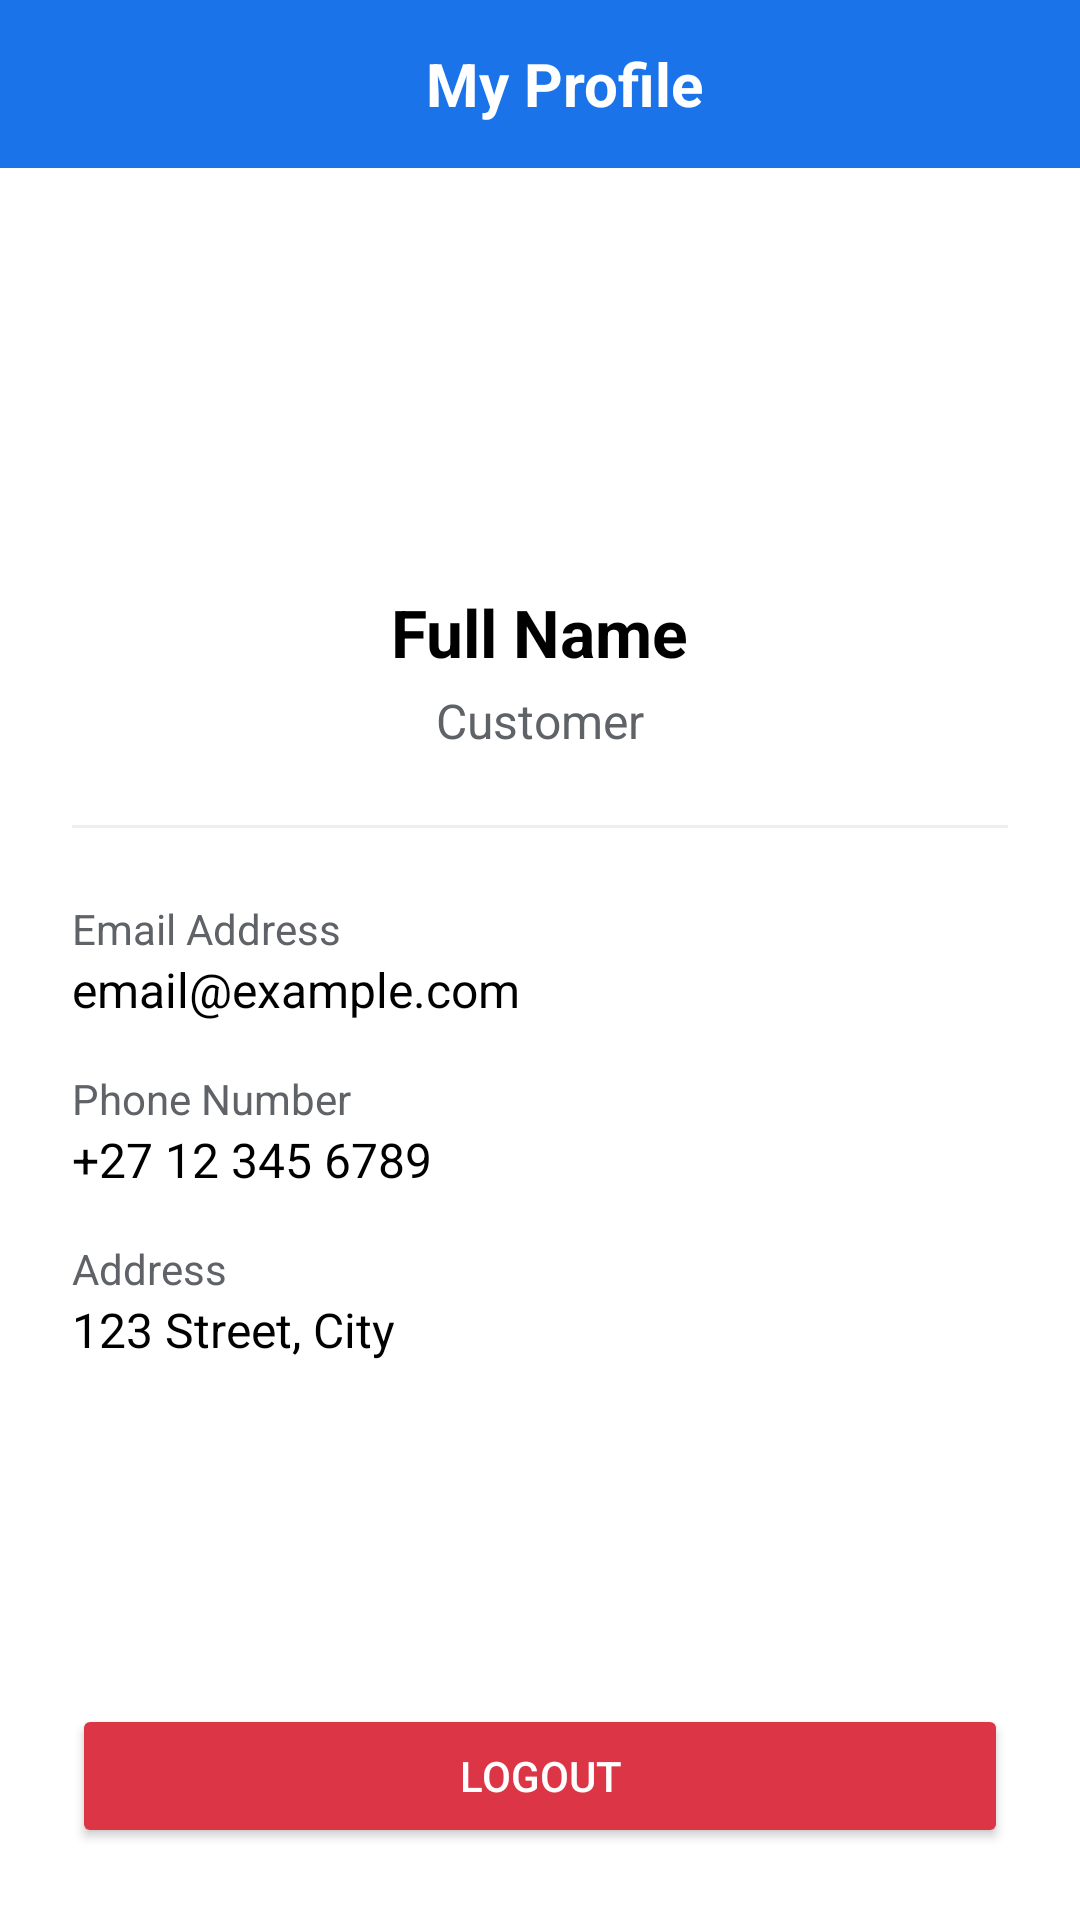

Write the Android layout XML for this screen, with the resource values it uses.
<!-- AndroidManifest.xml: application theme Theme.MasandazaCleaning -->
<!-- res/layout/activity_profile.xml -->
<?xml version="1.0" encoding="utf-8"?>
<LinearLayout xmlns:android="http://schemas.android.com/apk/res/android"
    android:layout_width="match_parent"
    android:layout_height="match_parent"
    android:orientation="vertical"
    android:background="@color/white">

    <androidx.appcompat.widget.Toolbar
        android:layout_width="match_parent"
        android:layout_height="?attr/actionBarSize"
        android:background="@color/blue_primary">

        <TextView
            android:layout_width="match_parent"
            android:layout_height="wrap_content"
            android:text="My Profile"
            android:textColor="@color/white"
            android:textSize="20sp"
            android:textStyle="bold"
            android:gravity="center" />
    </androidx.appcompat.widget.Toolbar>

    <LinearLayout
        android:layout_width="match_parent"
        android:layout_height="wrap_content"
        android:orientation="vertical"
        android:padding="24dp"
        android:gravity="center_horizontal">

        <ImageView
            android:layout_width="100dp"
            android:layout_height="100dp"
            android:src="@drawable/ic_profile"
            android:layout_marginBottom="16dp" />

        <TextView
            android:id="@+id/tvProfileName"
            android:layout_width="wrap_content"
            android:layout_height="wrap_content"
            android:text="Full Name"
            android:textSize="22sp"
            android:textStyle="bold"
            android:textColor="@android:color/black" />

        <TextView
            android:id="@+id/tvProfileRole"
            android:layout_width="wrap_content"
            android:layout_height="wrap_content"
            android:text="Customer"
            android:textSize="16sp"
            android:textColor="@color/gray_text"
            android:layout_marginTop="4dp" />

    </LinearLayout>

    <View
        android:layout_width="match_parent"
        android:layout_height="1dp"
        android:background="#EEEEEE"
        android:layout_marginHorizontal="24dp" />

    <LinearLayout
        android:layout_width="match_parent"
        android:layout_height="wrap_content"
        android:orientation="vertical"
        android:padding="24dp">

        <TextView
            android:layout_width="wrap_content"
            android:layout_height="wrap_content"
            android:text="Email Address"
            android:textSize="14sp"
            android:textColor="@color/gray_text" />
        <TextView
            android:id="@+id/tvProfileEmail"
            android:layout_width="wrap_content"
            android:layout_height="wrap_content"
            android:text="email@example.com"
            android:textSize="16sp"
            android:textColor="@android:color/black"
            android:layout_marginBottom="16dp" />

        <TextView
            android:layout_width="wrap_content"
            android:layout_height="wrap_content"
            android:text="Phone Number"
            android:textSize="14sp"
            android:textColor="@color/gray_text" />
        <TextView
            android:id="@+id/tvProfilePhone"
            android:layout_width="wrap_content"
            android:layout_height="wrap_content"
            android:text="+27 12 345 6789"
            android:textSize="16sp"
            android:textColor="@android:color/black"
            android:layout_marginBottom="16dp" />

        <TextView
            android:layout_width="wrap_content"
            android:layout_height="wrap_content"
            android:text="Address"
            android:textSize="14sp"
            android:textColor="@color/gray_text" />
        <TextView
            android:id="@+id/tvProfileAddress"
            android:layout_width="wrap_content"
            android:layout_height="wrap_content"
            android:text="123 Street, City"
            android:textSize="16sp"
            android:textColor="@android:color/black" />

    </LinearLayout>

    <View
        android:layout_width="0dp"
        android:layout_height="0dp"
        android:layout_weight="1" />

    <Button
        android:id="@+id/btnLogout"
        android:layout_width="match_parent"
        android:layout_height="wrap_content"
        android:text="LOGOUT"
        android:backgroundTint="@color/red_accent"
        android:textColor="@color/white"
        android:layout_margin="24dp" />

</LinearLayout>
<!-- resources referenced by this layout -->
<resources>
  <color name="blue_primary">#1a73e8</color>
  <color name="gray_text">#5f6368</color>
  <color name="red_accent">#dc3545</color>
  <color name="white">#FFFFFF</color>
  <style name="Theme.MasandazaCleaning" parent="Theme.MaterialComponents.Light.NoActionBar">
          <item name="colorPrimary">@color/blue_primary</item>
          <item name="colorPrimaryVariant">#1976D2</item>
          <item name="colorOnPrimary">@color/white</item>
          <item name="colorSecondary">@color/red_accent</item>
          <item name="colorSecondaryVariant">#D32F2F</item>
          <item name="colorOnSecondary">@color/white</item>
  
          
          <item name="colorSurface">@color/white</item>
          <item name="android:colorBackground">@color/white</item>
      </style>
</resources>
